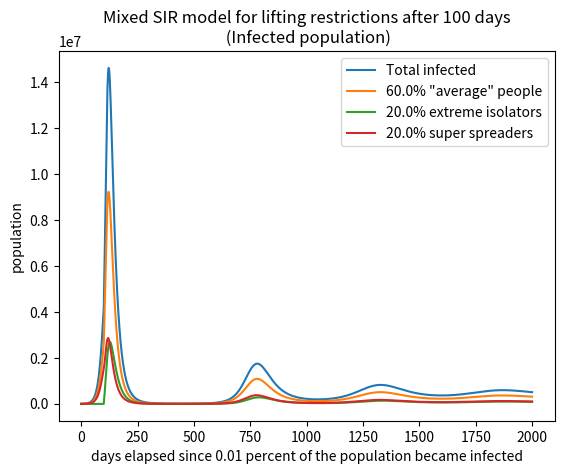

This chart was generated by the following Python code:
#!/usr/bin/env python3
# -*- coding: utf-8 -*-
"""
Created on Sun Jun 21 10:27:02 2020

@author: jsimpson
"""


# uses the euler method to numerically solve coupled first order ODE's
# for the SIR ODE model using the euler method
# S = Susceptible, I = Infected, R = Removed (recovered/deceased/immune)
# dS/dt = -beta*S*I/N, dI/dt = beta*S*I-gamma*I, dR/dt=gamma*I
# where S+I+R=constant=total population
# https://www.davidketcheson.info/2020/03/19/SIR_Estimating_parameters.html
# https://www.davidketcheson.info/2020/03/19/SIR_predictions.html
# basic assumption beta = 0.25 and gamma = 0.05
# https://towardsdatascience.com/infectious-disease-modelling-beyond-the-basic-sir-model-216369c584c4
# https://idmod.org/docs/malaria/model-sir.html

# importing packages
import numpy as np
import matplotlib.pyplot as plt
import scipy as sp
import math
import sys


#mitigation factor is q
#psd is the ratio of extreme social distancers (between 0 and 1)
#pss is the ratio of super spreaders (between 0 and 1)
#avoid pss+psd > 1

#initializing parameters
# time step (day)
dt = 0.01
# average number of people that come within infection range of an infected individual
# per day
# ASSUMES NO SOCIAL DISTANCING OR MITIGATION
beta = 0.25
# remove probability per day = 1/(recovery time)
# approximately 16 days (varies from 14 days to a month)
gamma = 0.05

# total population
N = 40E6
# total time (days)
tottime = 2000
# initial percent removed (immune)
pr = 0.0
# initial percent infected
pi = 0.0001
# initial percent susceptible
ps = 1-pr-pi
# percent extreme isolators (social distance)
psd = 0.2
# percent super spreaders
pss = 0.2
# day restrictions lifted
day_lifted = 100
# rate of immunity loss (ratio of recovered people who lose immunity each day)
r = 0.001
# death rate
d = 0.06
# rate at which people die (1/ time to die after infection)
rho = 1/20 #20 days to die?

niter = int(math.ceil(tottime/dt))
t = np.arange(0, tottime, dt)   
S = np.zeros(niter)
S1 = np.zeros(niter)
S2 = np.zeros(niter)
S3 = np.zeros(niter)
R = np.zeros(niter)
R1 = np.zeros(niter)
R2 = np.zeros(niter)
R3 = np.zeros(niter)
I = np.zeros(niter)
I1 = np.zeros(niter)
I2 = np.zeros(niter)
I3 = np.zeros(niter)
D = np.zeros(niter)
D1 = np.zeros(niter)
D2 = np.zeros(niter)
D3 = np.zeros(niter)
    
     
S[0] = ps*N #total population
S1[0]= psd*S[0] #extreme social distancers
S2[0]= pss*S[0] #super spreaders
S3[0]= S[0]-S1[0]-S2[0] #average people
I[0] = pi*N
I1[0] = psd*I[0] #extreme social distancers
I2[0] = pss*I[0] #super spreaders
I3[0] = I[0]-I1[0]-I2[0] #average people
R[0] = pr*N
R1[0] = psd*R[0] #extreme social distancers
R2[0] = pss*R[0] #super spreaders
R3[0] = R[0]-R1[0]-R2[0] #average people
D[0] = d*R[0]
D1[0] = d*R1[0]
D2[0] = d*R2[0]
D3[0] = d*R3[0]

    
for j in range(niter-1):
    if j <= day_lifted / dt:
        q = 0 #extreme isolation
        k = 1 #extreme spreading
        p = 0.5 #normal restricted spreading
    else:
        q = 0.5 #still some reduction
        k = 1 #still extreme spreading
        p = 0.9 #resumed mostly normal behavior
    dS1dt=-q*beta/N*S1[j]*I[j] + r*R1[j]
    dS2dt=-k*beta/N*S2[j]*I[j] + r*R2[j]
    dS3dt=-p*beta/N*S3[j]*I[j] + r*R3[j]
    dIdt=q*beta/N*S1[j]*I[j]+k*beta/N*S2[j]*I[j]+p*beta/N*S3[j]*I[j]-(1-d)*gamma*I[j]-d*rho*I[j]
    dI1dt=q*beta/N*S1[j]*I[j]-(1-d)*gamma*I1[j]-d*rho*I1[j]
    dI2dt=k*beta/N*S2[j]*I[j]-(1-d)*gamma*I2[j]-d*rho*I2[j]
    dI3dt=p*beta/N*S3[j]*I[j]-(1-d)*gamma*I3[j]-d*rho*I3[j]
    dRdt=(1-d)*gamma*I[j] - r*R[j]
    dR1dt=(1-d)*gamma*I1[j] - r*R1[j]
    dR2dt=(1-d)*gamma*I2[j] - r*R2[j]
    dR3dt=(1-d)*gamma*I3[j] - r*R3[j]
    dDdt=d*rho*I[j]
    dD1dt=d*rho*I1[j]
    dD2dt=d*rho*I2[j]
    dD3dt=d*rho*I3[j]
    S1[j+1] = S1[j] + dt*dS1dt
    S2[j+1] = S2[j] + dt*dS2dt
    S3[j+1] = S3[j] + dt*dS3dt
    I[j+1] = I[j] + dt*dIdt
    I1[j+1] = I1[j] +dt*dI1dt
    I2[j+1] = I2[j] +dt*dI2dt
    I3[j+1] = I3[j] +dt*dI3dt
    R[j+1] = R[j] + dt*dRdt
    R1[j+1] = R1[j] + dt*dR1dt
    R2[j+1] = R2[j] + dt*dR2dt
    R3[j+1] = R3[j] + dt*dR3dt
    D[j+1] = D[j] + dt*dDdt
    D1[j+1] = D1[j] + dt*dD1dt
    D2[j+1] = D2[j] + dt*dD2dt
    D3[j+1] = D3[j] + dt*dD3dt
        
S=S1+S2+S3
N=S+I+R+D
T1=S1+I1+R1+D1
T2=S2+I2+R2+D2
T3=S3+I3+R3+D3


for n in range(1,2):
    if n == 0:
        plt.plot(t, S)   
        plt.plot(t, S3)
        plt.plot(t, S1)
        plt.plot(t, S2)
        plt.legend(['Total susceptible', str(round(((1-pss-psd)*100),3)) + '% "average" people',
                    str(round((psd*100),3)) + '% extreme isolators',
                    str(round((pss*100),3)) + '% super spreaders'], loc='upper right')
        plt.title('Mixed SIR model for lifting restrictions after ' + str(day_lifted)+ ' days'
                  + '\n (Susceptible population)')
        plt.xlabel('days elapsed since 0.01 percent of the population became infected')
        plt.ylabel('population')
        plt.show()
    elif n == 1:
        plt.plot(t, I)
        plt.plot(t, I3)
        plt.plot(t, I1)
        plt.plot(t, I2)
        plt.legend(['Total infected', str(round(((1-pss-psd)*100),3)) + '% "average" people',
                    str(round((psd*100),3)) + '% extreme isolators',
                    str(round((pss*100),3)) + '% super spreaders'], loc='upper right')
        plt.title('Mixed SIR model for lifting restrictions after ' + str(day_lifted)+ ' days'
                  + '\n (Infected population)')
        plt.xlabel('days elapsed since 0.01 percent of the population became infected')
        plt.ylabel('population')
        plt.show()    
    elif n == 2:
        plt.plot(t, R)
        plt.plot(t, R3)
        plt.plot(t, R1)
        plt.plot(t, R2)
        plt.legend(['Total recovered', str(round(((1-pss-psd)*100),3)) + '% "average" people',
                    str(round((psd*100),3)) + '% extreme isolators',
                    str(round((pss*100),3)) + '% super spreaders'], loc='upper right')
        plt.title('Mixed SIR model for lifting restrictions after ' + str(day_lifted)+ ' days'
                  + '\n (Recovered population)')
        plt.xlabel('days elapsed since 0.01 percent of the population became infected')
        plt.ylabel('population')
        plt.show()
    elif n == 3:
        plt.plot(t, D)
        plt.plot(t, D3)
        plt.plot(t, D1)
        plt.plot(t, D2)
        plt.legend(['Total dead', str(round(((1-pss-psd)*100),3)) + '% "average" people',
                    str(round((psd*100),3)) + '% extreme isolators',
                    str(round((pss*100),3)) + '% super spreaders'], loc='upper right')
        plt.title('Mixed SIR model for lifting restrictions after ' + str(day_lifted)+ ' days'
                  + '\n (Dead population)')
        plt.xlabel('days elapsed since 0.01 percent of the population became infected')
        plt.ylabel('population')
        plt.show()
    elif n == 4:
        plt.plot(t, S1)
        plt.plot(t, I1)
        plt.plot(t, R1)
        plt.plot(t, D1)
        plt.plot(t, T1)
        plt.legend(['Susceptible', 'Infected', 'Recovered', 'Dead', 'Total'], loc='upper right')
        plt.title('Mixed SIR model for lifting restrictions after ' + str(day_lifted)+ ' days'
                  + '\n (Extreme isolators)')
        plt.xlabel('days elapsed since 0.01 percent of the population became infected')
        plt.ylabel('population')
        plt.show()    
    elif n == 5:
        plt.plot(t, S2)
        plt.plot(t, I2)
        plt.plot(t, R2)
        plt.plot(t, D2)
        plt.plot(t, T2)
        plt.legend(['Susceptible', 'Infected', 'Recovered', 'Dead', 'Total'], loc='upper right')
        plt.title('Mixed SIR model for lifting restrictions after ' + str(day_lifted)+ ' days'
                  + '\n (Super spreaders)')
        plt.xlabel('days elapsed since 0.01 percent of the population became infected')
        plt.ylabel('population')
        plt.show()
    elif n == 6:
        plt.plot(t, S3)
        plt.plot(t, I3)
        plt.plot(t, R3)
        plt.plot(t, D3)
        plt.plot(t, T3)
        plt.legend(['Susceptible', 'Infected', 'Recovered', 'Dead', 'Total'], loc='upper right')
        plt.title('Mixed SIR model for lifting restrictions after ' + str(day_lifted)+ ' days'
                  + '\n ("Average" people)')
        plt.xlabel('days elapsed since 0.01 percent of the population became infected')
        plt.ylabel('population')
        plt.show()    
    else:
        plt.plot(t, S)
        plt.plot(t, I)
        plt.plot(t, R)
        plt.plot(t, D)
        plt.plot(t, N)
        plt.legend(['Susceptible', 'Infected', 'Recovered', 'Dead', 'Total'], loc='upper right')
        plt.title('Mixed SIR model for lifting restrictions after ' + str(day_lifted)+ ' days'
                  + '\n (Total population)')
        plt.xlabel('days elapsed since 0.01 percent of the population became infected')
        plt.ylabel('population')
        plt.show()    

#plt.ylim(0,1E6)
#plt.xlim(0,250)'''
